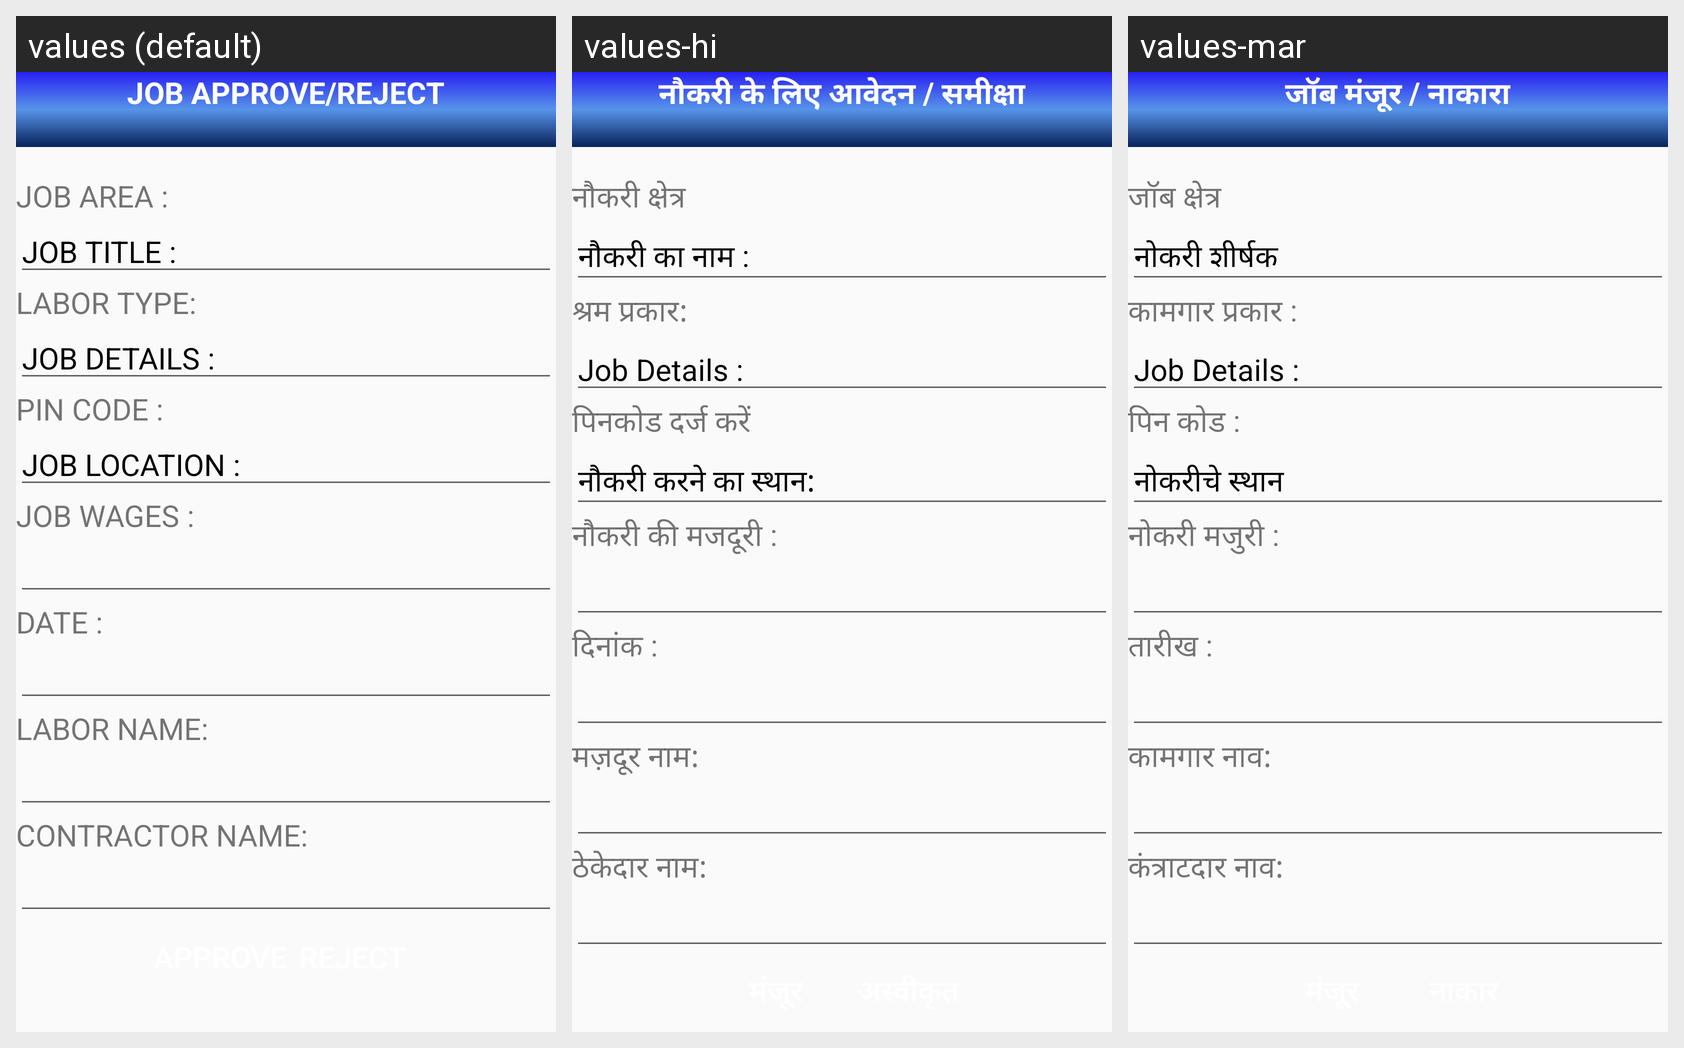

Locale-by-locale string values for the Android screen shown in this grid:
Android screen res/layout/activity_job_apply_details.xml rendered under 3 locales, left to right: values (default), values-hi, values-mar. Device: Nexus 5 (rendered at 1080×1920; each locale shown at half size, 540×960, under a caption strip naming it); theme AppTheme.
Strings drawn on this screen, with the default value and each locale's value (text and hints the layout hard-codes, and strings that could not be matched under every locale, appear in the picture but are not listed):

approve_rej
  values: JOB APPROVE/REJECT
  values-hi: नौकरी के लिए आवेदन / समीक्षा
  values-mar: जॉब मंजूर / नाकारा

area
  values: JOB AREA :
  values-hi: नौकरी क्षेत्र
  values-mar: जॉब क्षेत्र

jobtitle1
  values: JOB TITLE :
  values-hi: नौकरी का नाम :
  values-mar: नोकरी शीर्षक

type
  values: LABOR TYPE:
  values-hi: श्रम प्रकार:
  values-mar: कामगार प्रकार :

jobdetails1
  values: JOB DETAILS :
  values-hi: Job Details :
  values-mar: Job Details :

pincode1
  values: PIN CODE :
  values-hi: पिनकोड दर्ज करें
  values-mar: पिन कोड :

jobarea1
  values: JOB LOCATION :
  values-hi: नौकरी करने का स्थान:
  values-mar: नोकरीचे स्थान

jobwages1
  values: JOB WAGES :
  values-hi: नौकरी की मजदूरी :
  values-mar: नोकरी मजुरी :

date
  values: DATE :
  values-hi: दिनांक :
  values-mar: तारीख :

labourname
  values: LABOR NAME:
  values-hi: मज़दूर नाम:
  values-mar: कामगार नाव:

cname
  values: CONTRACTOR NAME:
  values-hi: ठेकेदार नाम:
  values-mar: कंत्राटदार नाव:
